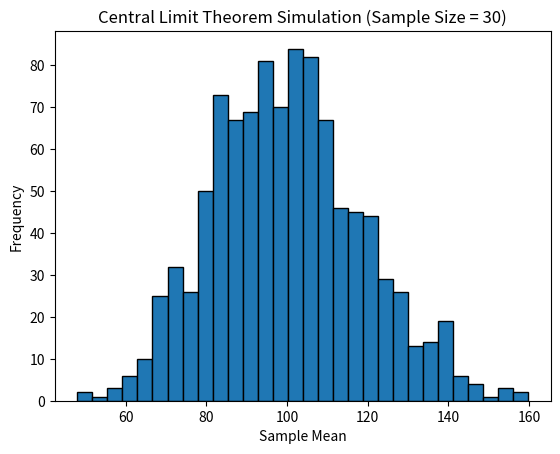
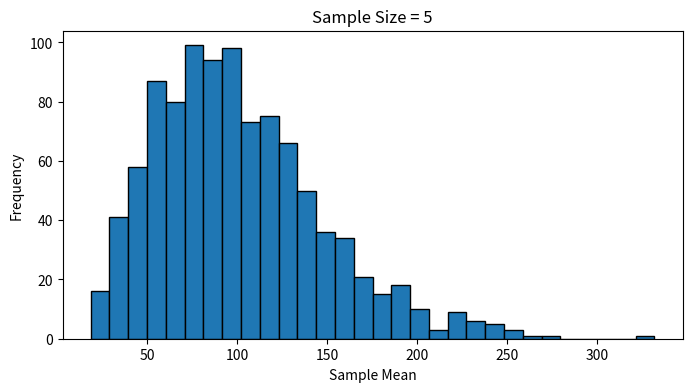
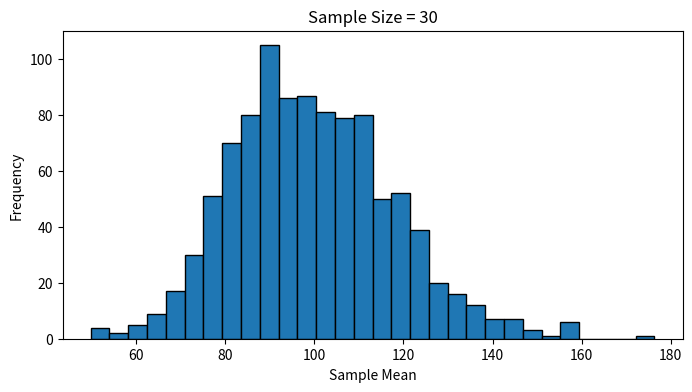
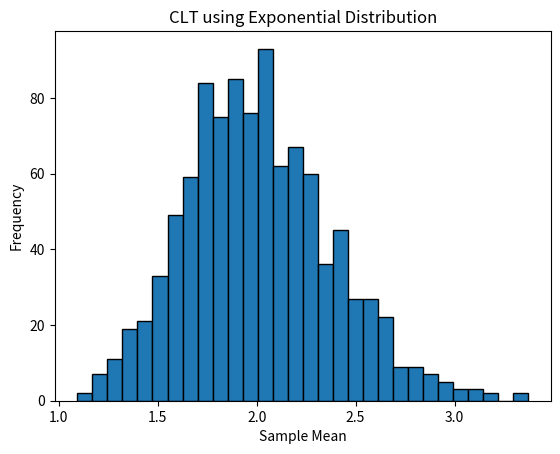

Source code (Python) for these figures, in order:
# Task 1 – Simulate CLT in Python 
import numpy as np
import matplotlib.pyplot as plt

# Skewed dataset (Instagram likes)
likes = np.random.exponential(scale=100, size=10000)

sample_means = []

# Take 1000 samples of size 30
for i in range(1000):
    sample = np.random.choice(likes, size=30)
    sample_means.append(np.mean(sample))

# Plot histogram
plt.hist(sample_means, bins=30, edgecolor='black')
plt.title("Central Limit Theorem Simulation (Sample Size = 30)")
plt.xlabel("Sample Mean")
plt.ylabel("Frequency")
plt.show()

#Task 4 – Compare Sample Size
import numpy as np
import matplotlib.pyplot as plt

likes = np.random.exponential(scale=100, size=10000)

means_5 = []
means_30 = []

# Sample size = 5
for i in range(1000):
    sample = np.random.choice(likes, size=5)
    means_5.append(np.mean(sample))

# Sample size = 30
for i in range(1000):
    sample = np.random.choice(likes, size=30)
    means_30.append(np.mean(sample))

# Histogram for n = 5
plt.figure(figsize=(8,4))
plt.hist(means_5, bins=30, edgecolor='black')
plt.title("Sample Size = 5")
plt.xlabel("Sample Mean")
plt.ylabel("Frequency")
plt.show()

# Histogram for n = 30
plt.figure(figsize=(8,4))
plt.hist(means_30, bins=30, edgecolor='black')
plt.title("Sample Size = 30")
plt.xlabel("Sample Mean")
plt.ylabel("Frequency")
plt.show()

import numpy as np
import matplotlib.pyplot as plt

data = np.random.exponential(scale=2, size=10000)

sample_means = []

for i in range(1000):
    sample = np.random.choice(data, size=30)
    sample_means.append(np.mean(sample))

plt.hist(sample_means, bins=30, edgecolor='black')
plt.title("CLT using Exponential Distribution")
plt.xlabel("Sample Mean")
plt.ylabel("Frequency")
plt.show()
